Run: headless pygame with SDL's dummy video driver; simulated clock (each Clock.tick advances the game by its frame time, no real sleeping); random seed 0; keys injected as events and as key.get_pressed() state; mouse plan: one left click at the window centre at the start of phase 2, then a move to the lower-right quarter at the start of phase 3.
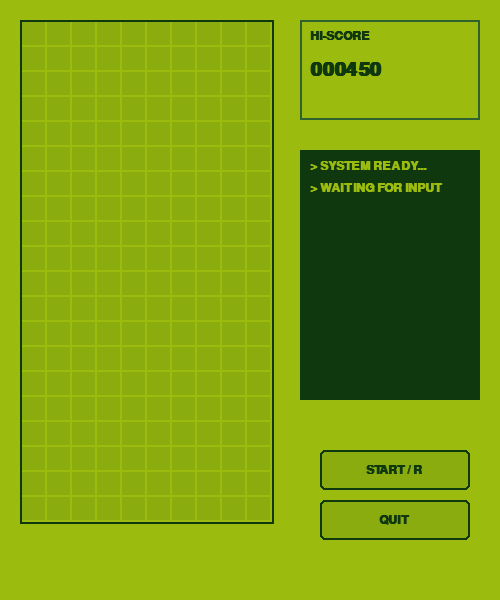
Frame 1 of 4 · flips 1–60 · no input
Frame 2 of 4 · flips 61–180 · clicked the window centre · tapped SPACE, RETURN · held RIGHT (→), D · screen unchanged from frame 1, image omitted
Frame 3 of 4 · flips 181–300 · moved the mouse to the lower-right quarter · held DOWN (↓), S · screen unchanged from frame 2, image omitted
Frame 4 of 4 · flips 301–420 · held LEFT (←), A, UP (↑), W · screen unchanged from frame 3, image omitted

The pygame program that drew these frames:

import pygame
import sys

# --- CONFIGURATION ---
SCREEN_WIDTH = 500
SCREEN_HEIGHT = 600
GRID_SIZE = 25  # Size of each "brick"
COLUMNS, ROWS = 10, 20
GAME_WIDTH = COLUMNS * GRID_SIZE
GAME_HEIGHT = ROWS * GRID_SIZE

# Colors (Retro LCD Green/Black)
BG_COLOR = (155, 188, 15)      # Classic GameBoy Green
BRICK_ON = (15, 56, 15)       # Dark Green
BRICK_OFF = (139, 172, 15)     # Faded Green
PANEL_COLOR = (48, 98, 48)     # Darker border

class Button:
    def __init__(self, x, y, w, h, text, color):
        self.rect = pygame.Rect(x, y, w, h)
        self.text = text
        self.color = color

    def draw(self, screen, font):
        pygame.draw.rect(screen, self.color, self.rect, border_radius=5)
        pygame.draw.rect(screen, BRICK_ON, self.rect, 2, border_radius=5) # Border
        label = font.render(self.text, True, BRICK_ON)
        screen.blit(label, (self.rect.x + (self.rect.w - label.get_width())//2, 
                            self.rect.y + (self.rect.h - label.get_height())//2))

    def is_clicked(self, pos):
        return self.rect.collidepoint(pos)

def main():
    pygame.init()
    screen = pygame.display.set_mode((SCREEN_WIDTH, SCREEN_HEIGHT))
    pygame.display.set_caption("RETRO BRICK CONSOLE")
    clock = pygame.time.Clock()
    font_small = pygame.font.SysFont("Courier", 18, bold=True)
    font_big = pygame.font.SysFont("Courier", 30, bold=True)

    # UI Elements
    btn_start = Button(320, 450, 150, 40, "START / R", BRICK_OFF)
    btn_quit = Button(320, 500, 150, 40, "QUIT", BRICK_OFF)
    
    console_messages = ["SYSTEM READY...", "WAITING FOR INPUT"]

    running = True
    while running:
        screen.fill(BG_COLOR)
        
        # 1. EVENT HANDLING
        mouse_pos = pygame.mouse.get_pos()
        for event in pygame.event.get():
            if event.type == pygame.QUIT:
                running = False
            if event.type == pygame.MOUSEBUTTONDOWN:
                if btn_start.is_clicked(mouse_pos):
                    console_messages.append("GAME STARTED!")
                if btn_quit.is_clicked(mouse_pos):
                    running = False

        # 2. DRAW GAME GRID (Left Side)
        pygame.draw.rect(screen, BRICK_ON, (20, 20, GAME_WIDTH+4, GAME_HEIGHT+4), 2)
        for r in range(ROWS):
            for c in range(COLUMNS):
                # Draw "empty" ghost bricks
                rect = pygame.Rect(22 + c*GRID_SIZE, 22 + r*GRID_SIZE, GRID_SIZE-2, GRID_SIZE-2)
                pygame.draw.rect(screen, BRICK_OFF, rect)

        # 3. DRAW CONSOLE / INFO PANEL (Right Side)
        # Score Box
        pygame.draw.rect(screen, PANEL_COLOR, (300, 20, 180, 100), 2)
        screen.blit(font_small.render("HI-SCORE", True, BRICK_ON), (310, 30))
        screen.blit(font_big.render("000450", True, BRICK_ON), (310, 60))

        # Console Screen
        console_rect = pygame.Rect(300, 150, 180, 250)
        pygame.draw.rect(screen, BRICK_ON, console_rect) # Black background
        # Render last 8 messages
        for i, msg in enumerate(console_messages[-10:]):
            msg_surf = font_small.render(f"> {msg}", True, BG_COLOR)
            screen.blit(msg_surf, (310, 160 + i*22))

        # 4. DRAW BUTTONS
        btn_start.draw(screen, font_small)
        btn_quit.draw(screen, font_small)

        pygame.display.flip()
        clock.tick(60)

    pygame.quit()
    sys.exit()

if __name__ == "__main__":
    main()
